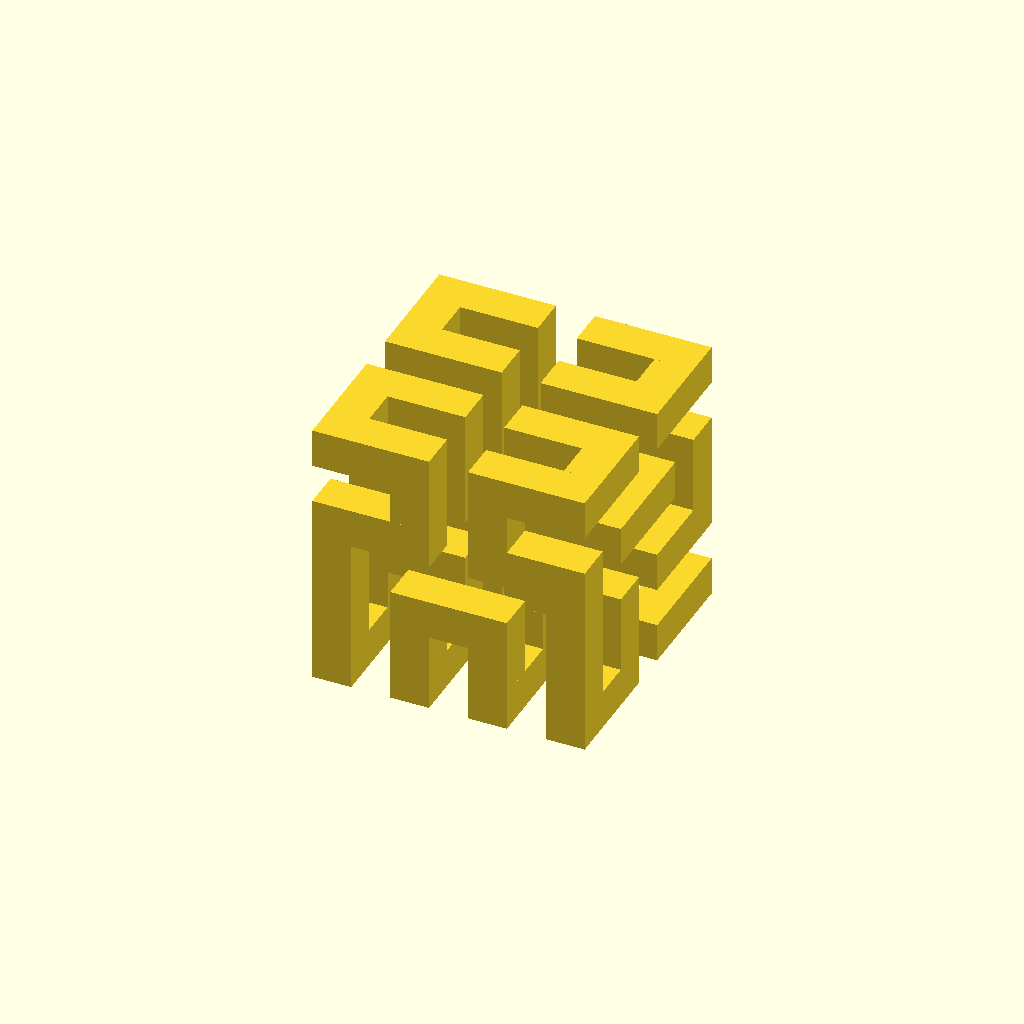
Cell 1 — every parameter at its default value.
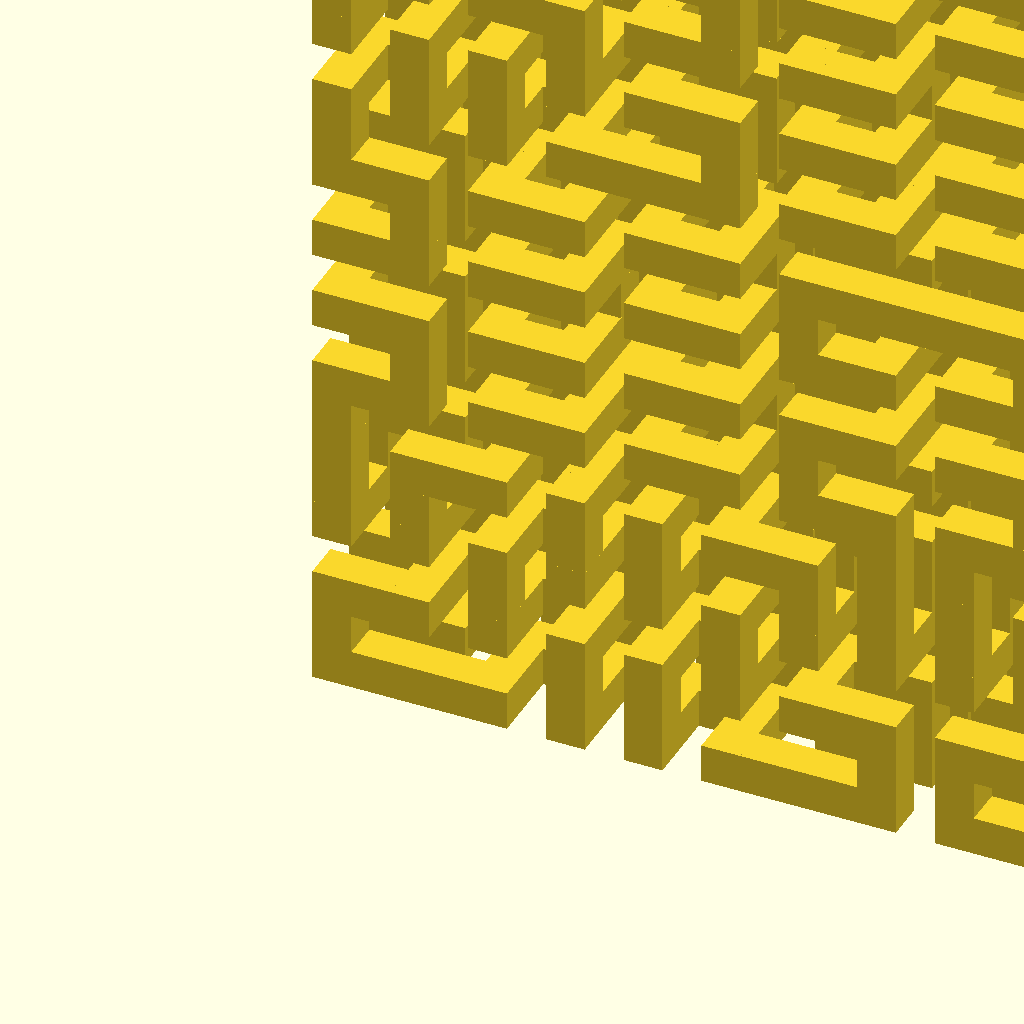
Cell 2 — Iterations set to 4, the other parameters unchanged.
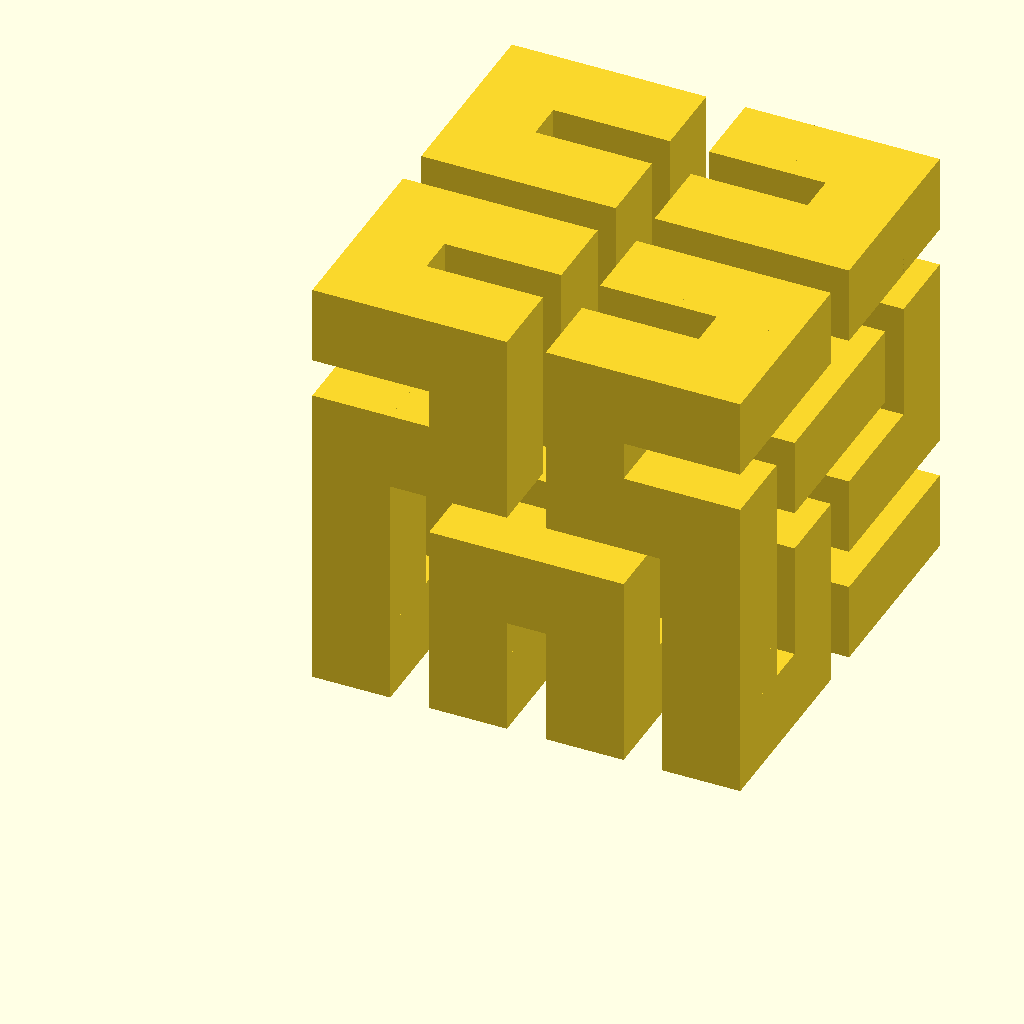
Cell 3: the same model with corner_size = 10.
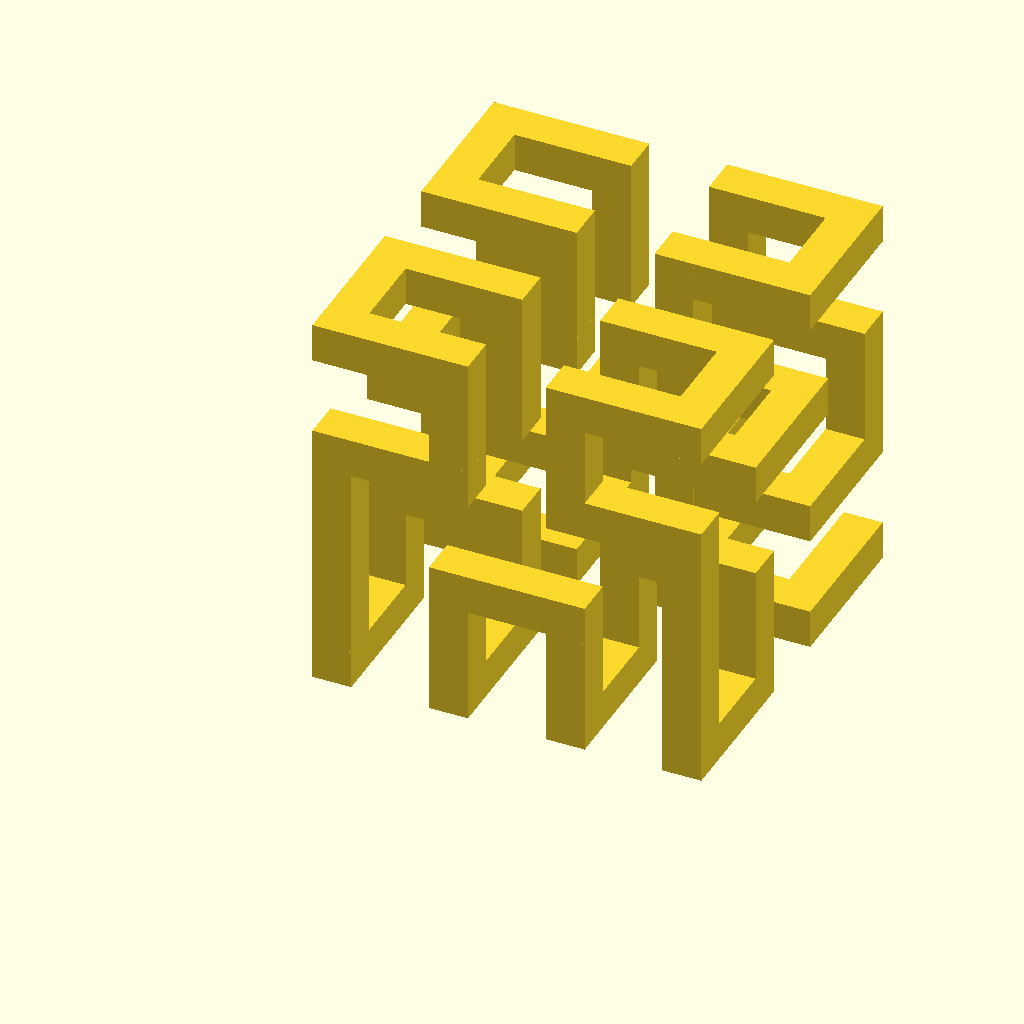
Cell 4: the same model with gap_size = 10.
One fixed orthographic camera (rotation 55°, 0°, 25°; colour scheme Cornfield) for every cell.
The OpenSCAD source (inputs/thingiverse/files/thing-3064230/files/HilbertAccurate.scad):
//Script adapted from http://thomasdiewald.com/blog/?p=561

/* [Main Parameters] */
//Make an n-th order hilbert cube
Iterations = 2;//[1:4]

//How wide the corners are
corner_size = 5;

//How far apart the corners are
gap_size = 5;

//How wide the beams are in between corners, set to 0 to have the beam size equal to the corner size
beam_size = 0;


/* [Hidden] */

//Normalize corner size above 0
real_corner_size = (corner_size > 0)? corner_size: 5;

//Normalize gap size above 0
real_gap_size = (gap_size > 0)? gap_size: real_corner_size;

//Normalize beam size above 0 and less than or equal to corner size
real_beam_size = (beam_size > 0 && beam_size <= corner_size)? beam_size: real_corner_size;

drawhilbert(real_corner_size, real_gap_size, real_beam_size, Iterations);


module drawhilbert(corner_size, gap_size, beam_size, iterations){
    //flatmult = pow(2,iterations+1);//Used in flatten function
        
    // size = pow(2,iterations) * spacing/5;//Used for consistent spacing
        
    cubes = hilbert(iterations = iterations);//Generates flat array of numbers
    
    beam_offset = [for (i=[0:2]) (corner_size - beam_size) / 2];  
            
    cubelocs = [for(i=[0:len(cubes) - 1]) getmulticoords(cubes[i], corner_size, gap_size)];
        
    for(a = [0:len(cubes)-2]){
        line(cube1=cubelocs[a],
            cube2=cubelocs[a+1],
            corner_size = corner_size,
            beam_width = beam_size,
            beam_offset = beam_offset);
    }//Goes through vector and renders cubes
}

// Render the connection between two corners
 module line(cube1,cube2, corner_size, beam_width, beam_offset){
     translate(cube1) cube(corner_size); //Generates corners
     translate(cube2) cube(corner_size);
     
    hull(){//Generates beams
        translate(cube1+ beam_offset) cube(beam_width);
        translate(cube2+ beam_offset) cube(beam_width);}
}

/*
This defines the relative locations of each corner
For example, corner 0 is the corner with small X and Z, but large Y
You will notice that this corresponds to the placement of cubes for a basic hilbert cube
So the corners of a 1st-order hilbert cube is this list in order
*/
cornerlocs = [
    [0, 1, 0],
    [0, 1, 1],
    [0, 0, 1],
    [0, 0, 0],
    [1, 0, 0],
    [1, 0, 1],
    [1, 1, 1],
    [1, 1, 0]
];

// Subtract 1 from every element of a 2d array
function sub12d(arr) = 
    [for (i = [0:len(arr)-1]) 
        [for (j = [0:len(arr[i])-1]) arr[i][j] - 1]];
            
function cat(lists) = [for(L=lists, a=L) a];
    
function getcoords(position, cornersize, gapsize)=
    position * (cornersize + gapsize);

function getmulticoords(positions, cornersize, gapsize) =
    [for(i=[0:len(positions) - 1]) getcoords(positions[i], cornersize, gapsize)];


/*
This matrix defines how smaller hilbert cubes make up larger ones
Using a 2D hilbert curve as an example

This is a first-order curve:

*-*
| |
* *

We draw this curve as a single stroke:

2-3
| |
1 4

The second order curve will look like this:

***?***
***?***
***?***
??? ???
*** ***
*** ***
*** ***

A 3x3 grouping of stars means that a smaller hilbert curve is located there
The question marks are where two smaller hilbert curves connect to each other

We know that the hilbert curve actually connects like this:

*-* *-*
| | | |
* *-* *
|     |
*-* *-*
  | |  
*-* *-*

Within each section, the stroke order goes like this:

2-3 2-3
| | | |
1 4-1 4
|     |
4-3 2-1
  | |  
1-2 3-4

BUT the stroke order of the curve as a whole looks like this if you shrink it down:

2-3
| |
1 4

So the stroke order of the 2nd and 3rd sub-hilberts is the same, but the stroke order of 1 and 4 is different. We store the difference in stroke order the following way:

Overlay the original stroke ordering over each sub-Hilbert curve like this:

2-3 2-3
| | | |
1 4-1 4
|     |
2-3 2-3
  | |  
1-4 1-4

Now, follow the original stroke ordering and you get:

1-4-3-2-1-2-3-4-1-2-3-4-3-2-1-4

Break that up into a 4x4 matrix for 
[
    [1, 4, 3, 2],
    [1, 2, 3, 4],
    [1, 2, 3, 4],
    [3, 2, 1, 4]
]

The following is the same idea in three dimensions
*/

stroke_ordering = sub12d([
    [1, 4, 5, 8, 7, 6, 3, 2],
    [1, 8, 7, 2, 3, 6, 5, 4],
    [1, 8, 7, 2, 3, 6, 5, 4],
    [3, 4, 1, 2, 7, 8, 5, 6],
    [3, 4, 1, 2, 7, 8, 5, 6],
    [5, 4, 3, 6, 7, 2, 1, 8],
    [5, 4, 3, 6, 7, 2, 1, 8],
    [7, 6, 3, 2, 1, 4, 5, 8]
]);


// Recursive function for generating a list of where cube corners should be
// Base case: generate the location that a single corner cube should be
// Recursive case: concatenate the corner cubes of sub-hilberts
// Output: a list of cube coordinates in order of drawing
// baseloc: the corner of this cube closest to the origin
// iterations: how many times to recur
// cornerlocs: for the macro hilbert cube that is being drawn, in what order should
// the corners be drawn in
function hilbert(baseloc = [0,0,0], iterations, cornerlocs = [0,1,2,3,4,5,6,7])=
    let(cubesacross = pow(2, iterations-1))
    (iterations > 0)?
        cat([
            for (i = [0:7])
                hilbert(corner(cornerlocs[i], baseloc, cubesacross),
                            iterations -1,
                            [for (j=[0:7]) 
                                cornerlocs[stroke_ordering[i][j]]
                            ])
                

        ]):[baseloc];

// Get the location of a specific corner of the cube
// cnr: The index of the corner
// baseloc: The corner closest to the origin of this hilbert cube
// cubesacross: How large of a cube are we actually drawing (a 2nd-order cube will be larger than a 1st)
function corner(cnr, baseloc, cubesacross) = 
    [for (i = [0:2]) baseloc[i] + (cornerlocs[cnr][i] * cubesacross)];



  
Customizer parameters (derived from the source; name, type, default, range or options):
Iterations: number, default 2, range 1 to 4
corner_size: number, default 5
gap_size: number, default 5
beam_size: number, default 0
